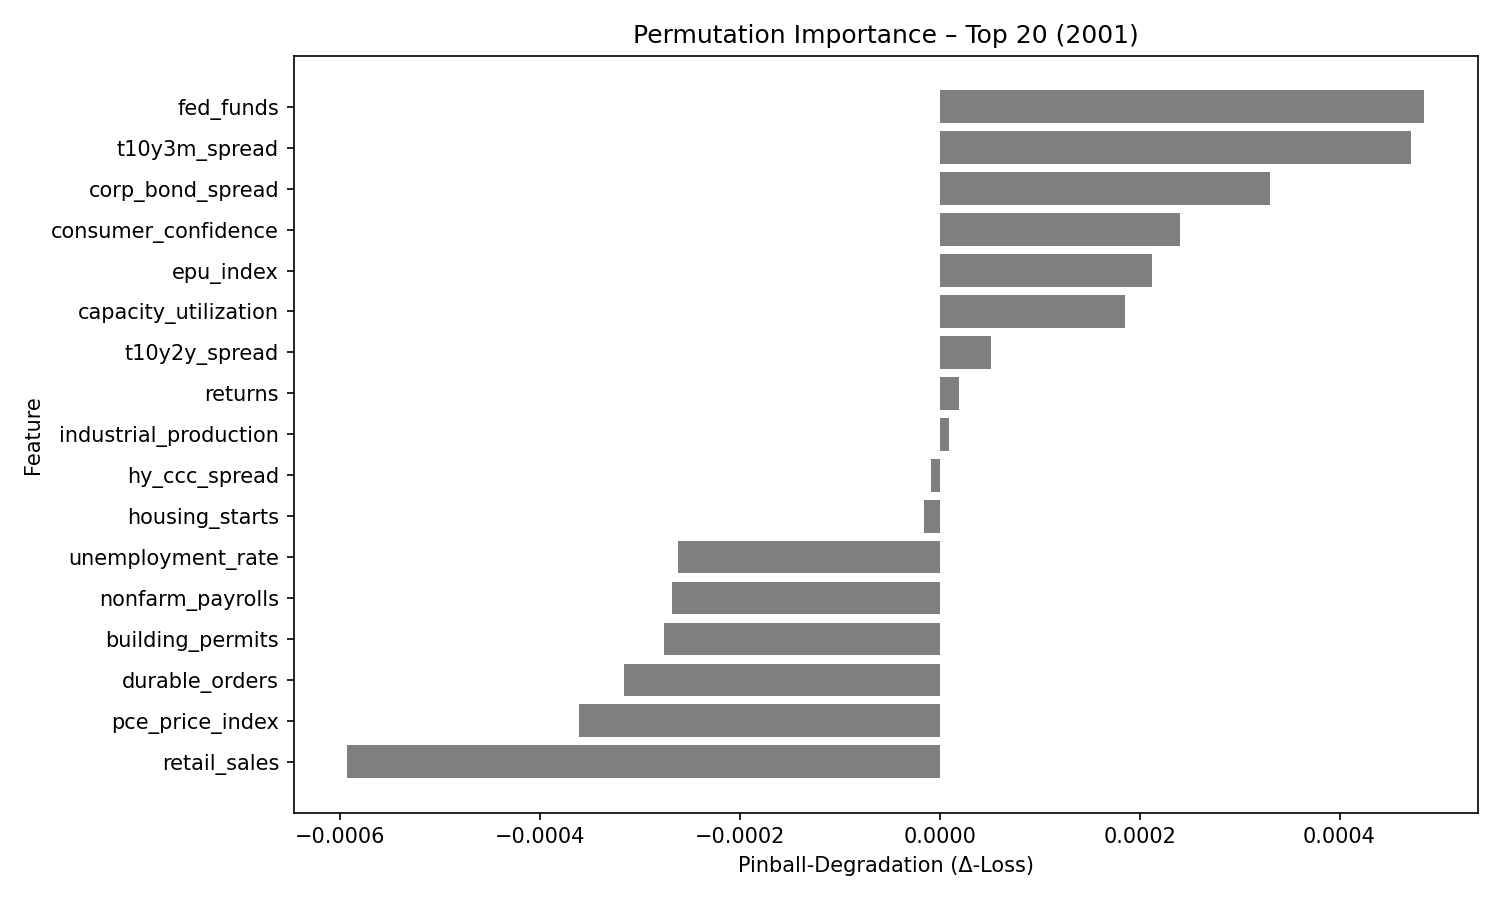

Source data for this figure (header and first rows):
feature, pinball_degradation
fed_funds, 0.0004842
t10y3m_spread, 0.0004714
corp_bond_spread, 0.0003305
consumer_confidence, 0.0002407
epu_index, 0.0002124
capacity_utilization, 0.0001849
t10y2y_spread, 5.1426236e-05
returns, 1.8855557e-05
industrial_production, 9.62941e-06
hy_ccc_spread, -8.606818e-06
housing_starts, -1.550978e-05
unemployment_rate, -0.0002618
nonfarm_payrolls, -0.0002677
building_permits, -0.000276
durable_orders, -0.0003157
pce_price_index, -0.0003608
retail_sales, -0.0005929
